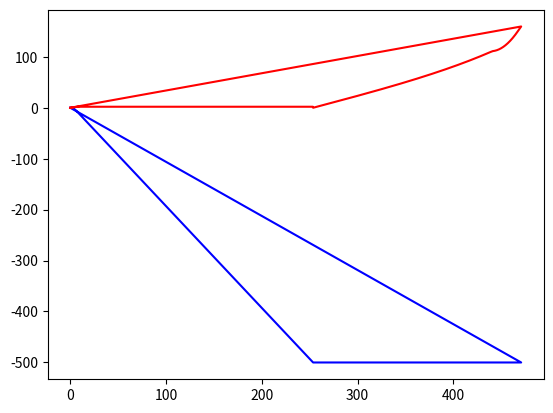

The matplotlib source for this figure:
import matplotlib.pyplot as plt
import numpy as np
import scipy


aoa = np.radians(5)
Fx = []
Dx = []
Fy = []
Dy = []
Fz = []
Dz = []
I = [20000, 20000, 20000]  # moment of inertia around x, y, z axis
rho = 0.01
clalpha = 2 * np.pi
clalphah = 2 * np.pi
clcd = 20
clcdh = 20
S = [100, 10]
m = 3000
gmars = 3.71
Tmax = 12000
Vclimb = 2

# simulation
duration = 20  # duration of simulation in seconds
dt = 0.1  # time increment in seconds
Tangvel = np.radians(3 * dt)  # 3 deg/s ang vel of thrust


def add_force(F, pos_vector):
    """

    :param F: Perturbing force vector in array form
    :param pos_vector: Position of force w.r.t. center of gravity in array form
    :return: Force and position vector
    """


def thrust_force(mode, Faero, W, ang):
    if mode == 0:
        T = np.array([0, 0, -Tmax])
        return T
    elif mode == 1:
        T = -1 * (W + Faero)
        return T
    elif mode == 2:
        T = -1 * W - np.array([0, 0, Faero[2]])
        newang = ang + Tangvel
        Told = T[0]
        T[0] = T[2] / np.tan(newang)
        if abs(Tmax) > np.linalg.norm(T):
            return T, newang
        else:
            T[0] = Told
            return T, newang

    elif mode == 3:
        Tcurrent = Faero[0] + m * ang
        T = [Tcurrent, 0, 0]
        return T


def aerodynamic_force(V, alpha, beta, alphah, S):
    CLw = clalpha * alpha
    CDw = CLw / clcd

    CLh = clalphah * alphah
    CDh = CLh / clcdh

    Cdwz = 0.2
    Cdhz = 0.2

    q = 0.5 * rho

    if V[2] < 0:
        Fwz = -CLw * q * S[0] * V[0] ** 2 + (Cdwz * q * S[0] * V[2] ** 2)
        Fhz = -CLh * q * S[1] * V[0] ** 2 + (Cdhz * q * S[1] * V[2] ** 2)
    else:
        Fwz = -CLw * q * S[0] * V[0] ** 2 - (Cdwz * q * S[0] * V[2] ** 2)
        Fhz = -CLh * q * S[1] * V[0] ** 2 + (Cdhz * q * S[1] * V[2] ** 2)

    Fwx = -CDw * q * S[0] * V[0] ** 2
    Fhx = -CDh * q * S[1] * V[0] ** 2

    Fw = np.array([Fwx, 0, Fwz]).T
    Fh = np.array([Fhx, 0, Fhz]).T

    Fw = np.matmul(aero_to_body(alpha, beta), Fw).T
    Fh = np.matmul(aero_to_body(alpha, beta), Fh).T

    return Fw, Fh


def moments_Y(Fy, Dy):
    x = 2


def angular_acceleration(M, I):
    """
    Calculate the angular acceleration of aircraft.

    Args:
        I: Moments of inertia around X, Y, Z axis [kgm^2]
        M: Moment around X, Y, Z axis [rad]

    Returns:
        angular acceleration around X, Y, Z axis [rad/s^2]
    """

    alphaX = M[0] / I[0]
    alphaY = M[1] / I[1]
    alphaZ = M[2] / I[2]
    angacc = [alphaX, alphaY, alphaZ]

    return angacc


def accelerations(F, m):
    """
    Calculate the angular acceleration of aircraft.

    Args:
        m: mass of aircraft [kg]
        F: Forces X, Y, Z axis [N]

    Returns:
        acceleration of Z, Y, Z axis [m/s^2]
    """
    sumX = np.array([])
    sumY = np.array([])
    sumZ = np.array([])
    for i in range(len(F)):
        sumX.append(F[i][0])
        sumY.append(F[i][1])
        sumZ.append(F[i][2])

    ax = sumX / m
    ay = sumY / m
    az = sumZ / m
    acc = [ax, ay, az]
    return acc


def aero_to_body(a, b):
    T = np.array(
        [
            [np.cos(b) * np.cos(a), np.sin(b), np.cos(b) * np.sin(a)],
            [-np.sin(b) * np.cos(a), np.cos(b), -np.sin(b) * np.sin(a)],
            [-np.sin(a), 0, np.cos(a)],
        ]
    )
    T = np.linalg.inv(T)

    return T


def body_to_inertial(theta, gamma, psi):
    T = np.array(
        [
            [np.cos(theta) * np.cos(psi), np.cos(theta) * np.sin(psi), -np.sin(theta)],
            [
                np.sin(gamma) * np.sin(theta) * np.cos(psi) - np.cos(gamma) * np.sin(psi),
                np.sin(gamma) * np.sin(theta) * np.sin(psi) + np.cos(gamma) * np.cos(psi),
                np.sin(gamma) * np.sin(theta),
            ],
            [
                np.cos(gamma) * np.sin(theta) * np.cos(gamma) + np.sin(gamma) * np.sin(psi),
                np.cos(gamma) * np.sin(theta) * np.sin(psi) - np.sin(gamma) * np.cos(psi),
                np.cos(gamma) * np.cos(theta),
            ],
        ]
    )

    T = np.linalg.inv(T)

    return T


def run_simulation(duration, dt):
    pitch = 0
    alpha = 0  # will be a function of pitch and the velocity in body
    alphah = alpha  # will be a function of alpha
    beta = 0
    W0 = m * gmars
    t = np.zeros(int(duration / dt))
    V = np.zeros((int(duration / dt), 3))
    X = np.zeros((int(duration / dt), 3))
    A = np.zeros((int(duration / dt), 3))
    Vi = np.array([0, 0, 0])
    Xi = np.array([0, 0, 0])
    Ai = np.array([0, 0, 0])
    ti = 0
    V[0] = Vi
    X[0] = Xi
    A[0] = Ai
    t[0] = ti
    i = 0
    # initial acceleration phase

    while V[i][2] > -Vclimb:
        i = i + 1
        mode = 0
        W = np.array([-W0 * np.sin(pitch), 0, W0 * np.cos(pitch)])
        Fw, Fh = aerodynamic_force(V[i - 1], alpha, beta, alphah, S)
        T = thrust_force(mode, (Fw + Fh), W, 0)
        Fnet = W + Fw + Fh + T
        A[i] = Fnet / m
        V[i] = V[i - 1] + A[i] * dt
        X[i] = X[i - 1] + V[i] * dt
        t[i] = np.round(t[i - 1] + dt, 2)
        if t[i] >= duration - dt:
            return A, V, X, t

    # climb until 500m phase
    while X[i][2] > -500:
        i = i + 1
        mode = 1
        W = np.array([-W0 * np.sin(pitch), 0, W0 * np.cos(pitch)])
        Fw, Fh = aerodynamic_force(V[i - 1], alpha, beta, alphah, S)
        T = thrust_force(mode, Fw + Fh, W, 0)
        Fnet = W + Fw + Fh + T
        A[i] = Fnet / m
        V[i] = V[i - 1] + A[i] * dt
        X[i] = X[i - 1] + V[i] * dt
        t[i] = np.round(t[i - 1] + dt, 2)
        if t[i] >= duration - dt:
            return A, V, X, t

    V[i][2] = 0
    Tang = np.radians(-90)
    while Tang < 0:
        i = i + 1
        mode = 2

        W = np.array([-W0 * np.sin(pitch), 0, W0 * np.cos(pitch)])
        Fw, Fh = aerodynamic_force(V[i - 1], alpha, beta, alphah, S)
        T, Tang = thrust_force(mode, Fw + Fh, W, Tang)
        Fnet = W + Fw + Fh + T
        A[i] = Fnet / m
        V[i] = V[i - 1] + A[i] * dt
        X[i] = X[i - 1] + V[i] * dt
        t[i] = np.round(t[i - 1] + dt, 2)
        # print(Tang)
        # print(Fnet)

        print(Tang)
        print(Fnet)
        print(V[i])
        if t[i] >= duration - dt:
            return A, V, X, t

        while V[i][0] < 400 / 3.6:
            mode = 3
            i = i + 1
            alpha = np.radians(8)
            acc = 0.5
            W = np.array([-W0 * np.sin(pitch), 0, W0 * np.cos(pitch)])
            Fw, Fh = aerodynamic_force(V[i - 1], alpha, beta, alphah, S)
            T = thrust_force(mode, Fw + Fh, W, acc)
            Fnet = W + Fw + Fh + T
            Fnet = np.array([Fnet[0], 0, 0])
            A[i] = Fnet / m
            V[i] = V[i - 1] + A[i] * dt
            X[i] = X[i - 1] + V[i] * dt
            t[i] = np.round(t[i - 1] + dt, 2)
            if t[i] >= duration - dt:
                return A, V, X, t

    return A, V, X, t

    # for i,time in enumerate(np.arange(0, duration, dt)):
    #     mode = 0
    #     W = np.array([-W0 * np.sin(pitch), 0, W0 * np.cos(pitch)])
    #     Fw, Fh = aerodynamic_force(V[i-1], alpha, beta, alphah, S)
    #     T = thrust_force(mode, (Fw+Fh), W)
    #     Fnet = W + Fw + Fh + T
    #     A[i] = Fnet / m
    #     V[i] = V[i-1] + A[i] * dt
    #     X[i] = X[i-1] + V[i] * dt
    #     t[i] = time


if __name__ == "__main__":
    A, V, X, t = run_simulation(2000, 0.1)
    print(V.T[2])
    plt.plot(t, X.T[2], color="b")
    Vnew = []
    for i in V:
        Vnew.append(np.linalg.norm(i))
    plt.plot(t, Vnew, color="r")
    plt.show()


# # Needed:
# # Gravity vector, thrust vector, lift vector, drag vector
# # Inertial tensor
# # Propeller torque-thrust ratio
# labda = 0.85
#
# # Propeller thrust
# T_prop = 5000  # [N]
#
# # Propeller direction
# # d = np.array([cos(w_prop*t)],[0],[sin(w_prop*t)])
# d = np.array([1,0,0])
#
# # Propeller position in body frame
# # r = np.array([x_prop + rotor_length*cos(w_prop*t)],[0],[z_prop + rotor_length*sin(w_prop*t)])
# r = np.array([0.5,0,0.5])
#
# # Mass center of wing in body frame
# s = np.array([[0.5,0,0],
#               [-2.5,0,0]])
#
# # Number of propellers = 2
# N_props = 2
#
# # Number of wings = 2
# M_wings = 2
#
# # Air density = 0.01
# rho_Mars = 0.01
#
# # Angle of attack = 0
# alpha0 = 0
#
# # Surface area of each wing
# # State vectors of position, Euler angles, velocity and angular velocity
